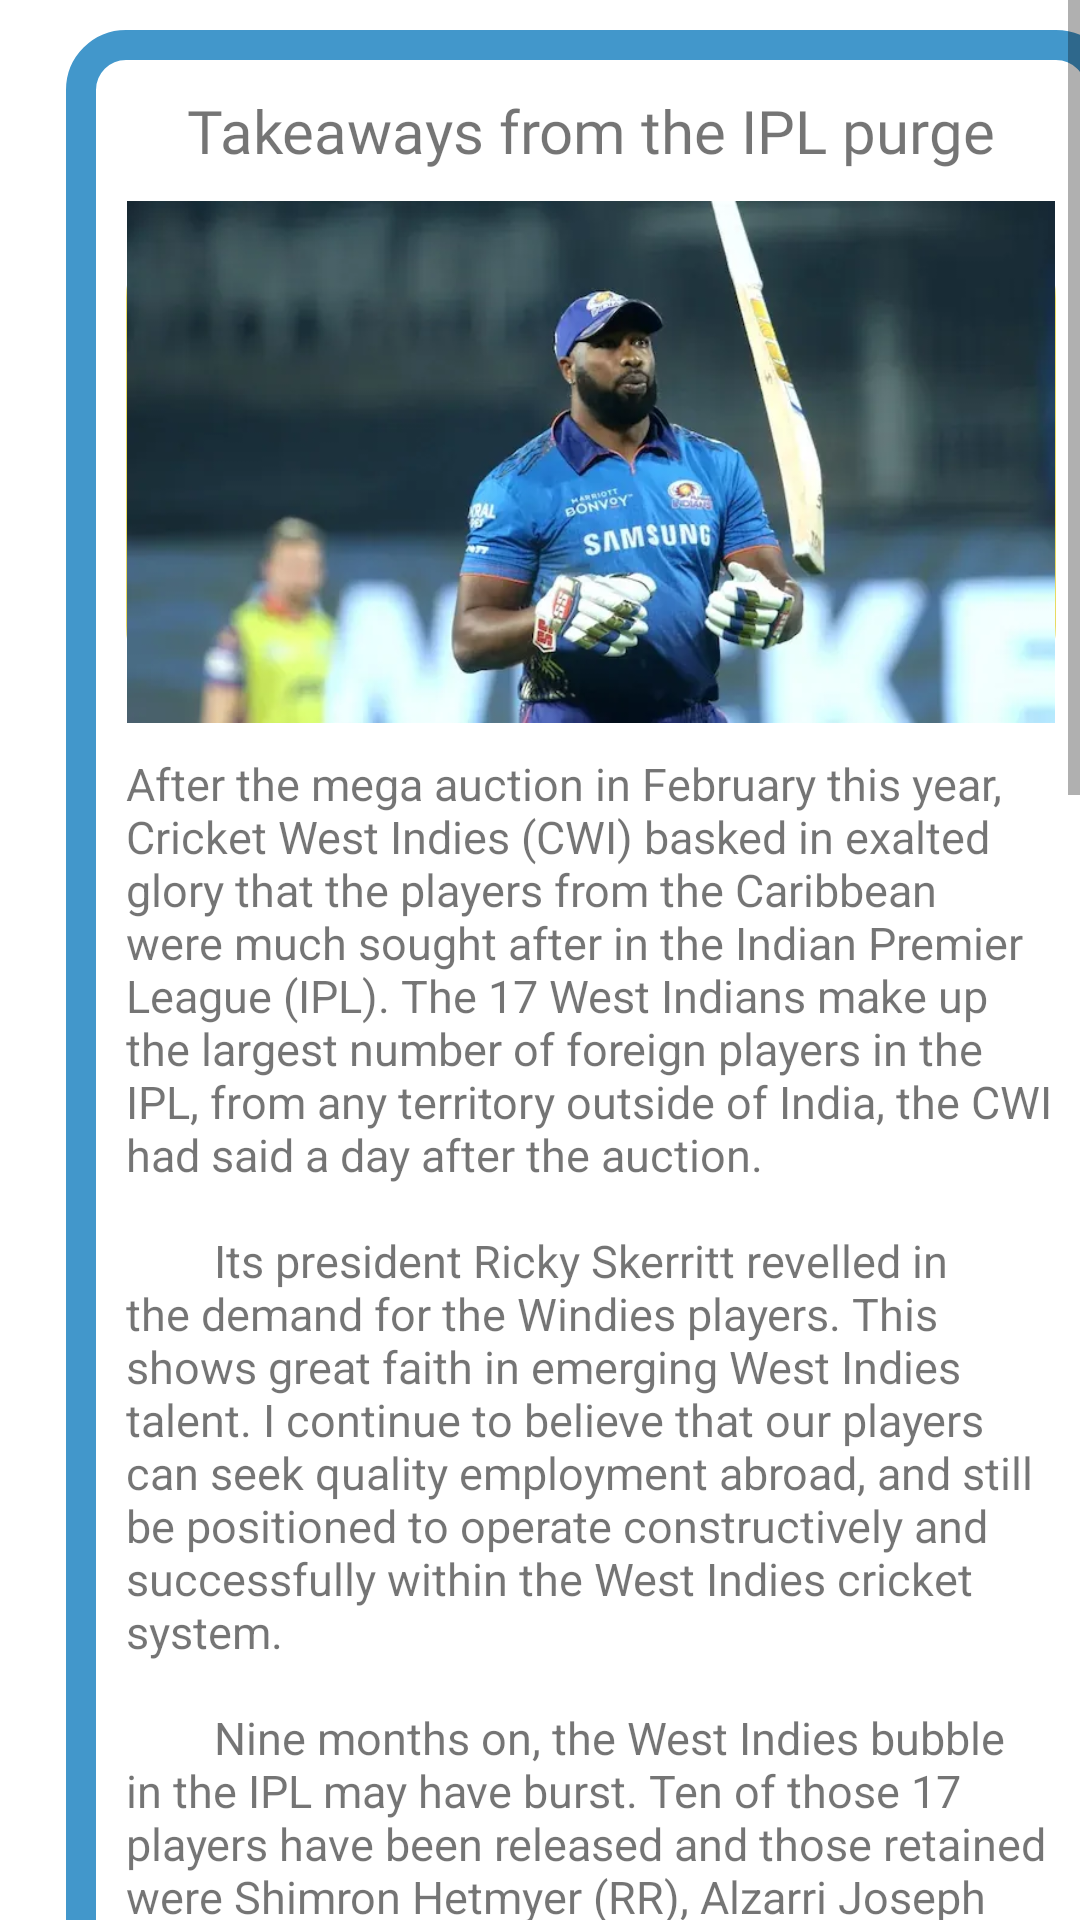

Write the Android layout XML for this screen, with the resource values it uses.
<!-- AndroidManifest.xml: application theme Theme.Sportzz -->
<!-- res/layout/activity_recent_update1.xml -->
<?xml version="1.0" encoding="utf-8"?>
<ScrollView xmlns:android="http://schemas.android.com/apk/res/android"
    xmlns:app="http://schemas.android.com/apk/res-auto"
    xmlns:tools="http://schemas.android.com/tools"
    android:layout_width="match_parent"
    android:layout_height="match_parent"
    tools:context=".recent_update1">

    <LinearLayout
        android:layout_marginTop="10dp"
        android:layout_marginBottom="10dp"
        android:layout_width="350dp"
        android:padding="20dp"
        android:layout_marginLeft="22dp"
        android:background="@drawable/round_recent_update_home"
        android:orientation="vertical"
        android:layout_height="wrap_content">

        <TextView
            android:id="@+id/detailed_topic"
            android:layout_gravity="center"
            android:layout_width="wrap_content"
            android:layout_height="wrap_content"
            android:layout_marginBottom="10dp"
            android:text="Takeaways from the IPL purge"
            android:textSize="20dp"
            android:fontFamily="@font/bold">

        </TextView>

        <ImageView
            android:id="@+id/detailed_image"
            android:layout_width="wrap_content"
            android:layout_height="wrap_content"
            android:background="@drawable/article_images"
            android:adjustViewBounds="true"
            android:src="@drawable/kieron_pollard">
        </ImageView>

        <TextView
            android:id="@+id/detailed_text"
            android:layout_marginTop="10dp"
            android:layout_width="wrap_content"
            android:textSize="15dp"
            android:layout_height="wrap_content"
            android:text="@string/latest_update_1"></TextView>

    </LinearLayout>

</ScrollView>
<!-- resources referenced by this layout -->
<resources>
  <!-- drawable article_images (drawable) -->
  <?xml version="1.0" encoding="utf-8"?>
  <shape xmlns:android="http://schemas.android.com/apk/res/android">
  
      <corners android:bottomRightRadius="30dp"
          android:bottomLeftRadius="30dp"
          android:topRightRadius="30dp"
          android:topLeftRadius="30dp"/>
  
      <stroke android:width="5dp"
          android:color="#E8DA62"/>
  
  </shape>
  <!-- drawable round_recent_update_home (drawable) -->
  <?xml version="1.0" encoding="utf-8"?>
  <shape xmlns:android="http://schemas.android.com/apk/res/android">
      <corners android:bottomRightRadius="15dp"
          android:bottomLeftRadius="15dp"
          android:topRightRadius="15dp"
          android:topLeftRadius="15dp"/>
  
      <stroke android:width="10dp"
          android:color="@color/theme"/>
  
  
  
  </shape>
  <string name="latest_update_1">"After the mega auction in February this year, Cricket West Indies (CWI) basked in exalted glory that the players from the Caribbean were much sought after in the Indian Premier League (IPL). "The 17 West Indians make up the largest number of foreign players in the IPL, from any territory outside of India," the CWI had said a day after the auction.
  
          Its president Ricky Skerritt revelled in the demand for the Windies players. "This shows great faith in emerging West Indies talent. I continue to believe that our players can seek quality employment abroad, and still be positioned to operate constructively and successfully within the West Indies cricket system."
  
          Nine months on, the West Indies bubble in the IPL may have burst. Ten of those 17 players have been released and those retained were Shimron Hetmyer (RR), Alzarri Joseph (GT), Obed McCoy (RR) and Kyle Mayers (LSG) apart from Sunil Narine and Andre Russell, who were in the original retention list of Kolkata Knight Riders. Even the peerless Kieron Pollard has been dispensed with if one were allowed to say so -- for the record he has announced retirement from the league but he will play in other leagues. The same goes for Dwayne Bravo too.
  
          That may be the biggest takeaway from Tuesday's collective purge. The franchises' perceptible loss of faith in the West Indies players looks consistent with the popular discernment that the game may have passed West Indies cricket by. It also looks consistent with the team's recent performance, or the lack of it, in the T20 World Cup in Australia. A couple of days after the team's premature exit from the championship, CWI CEO Johnny Grave conceded in an interview that the West Indies team was lagging behind in terms of latest developments and changes in the game.
  
          Not too long ago the West Indies players, twice champions in the shortest version, were considered the exponents of T20 cricket. But conversations with IPL teams reveal now that an impression is fast developing in the league that the West Indies players are sticking to power play and may have not exactly adapted to the latest changes, styles and methods of the game. Some of those released may well be picked again, but the air of fear surrounding Pollard and Co may be fast eroding.
  
          The other West Indies players released on Tuesday were Sherfane Rutherford (RCB), Evin Lewis, Jason Holder ( both LSG), Dominic Drakes (GT), Odean Smith (PBKS), Dwayne Bravo (CSK), Nicholas Pooran, Romario Shephered (both SRH), and Fabian Allen (MI).
  
          The second big inference from the day's development is there has been a bid by the teams, barring Kolkata Knight Riders and Royals Challengers Bangalore, to create enough funds so that they can do some substantial transactions in the December 23 auction in Kochi.  "</string>
  <color name="theme">#4297CB</color>
  <color name="purple_500">#FF6200EE</color>
  <color name="purple_700">#FF3700B3</color>
  <color name="white">#FFFFFFFF</color>
  <color name="teal_200">#FF03DAC5</color>
  <color name="teal_700">#FF018786</color>
  <color name="black">#FF000000</color>
</resources>
